Run: headless pygame with SDL's dummy video driver; simulated clock (each Clock.tick advances the game by its frame time, no real sleeping); random seed 0; keys injected as events and as key.get_pressed() state; no mouse input.
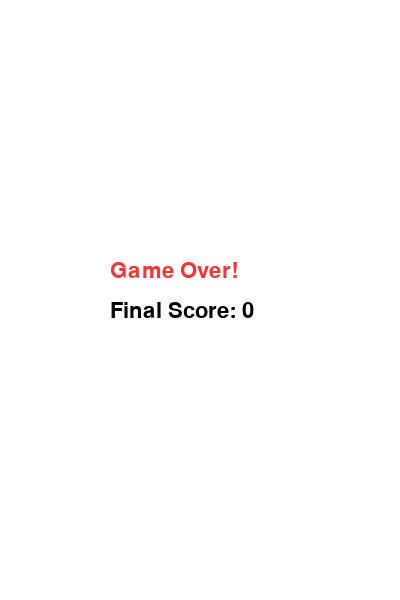
Frame 1 of 1 · flips 1–60 · no input (game ended)

The pygame program that drew these frames:

import pygame
import sys
import random

# Inisialisasi
pygame.init()
WIDTH, HEIGHT = 400, 600
screen = pygame.display.set_mode((WIDTH, HEIGHT))
clock = pygame.time.Clock()
pygame.display.set_caption("Flappy Bird Clone")

# Warna
WHITE = (255, 255, 255)
BLUE = (32, 197, 255)
YELLOW = (255, 255, 0)
GREEN = (0, 200, 0)

# Burung
bird_x = 80
bird_y = HEIGHT // 2
bird_radius = 20
bird_vel = 0
gravity = 0.5
flap_power = -8

# Pipa
pipe_width = 60
gap = 180
pipe_vel = 3
pipes = []
score = 0
font = pygame.font.SysFont("Arial", 32)

def create_pipe():
    y = random.randint(120, HEIGHT - gap - 100)
    return [WIDTH, y]

def draw_bird():
    pygame.draw.circle(screen, YELLOW, (bird_x, int(bird_y)), bird_radius)

def draw_pipes():
    for pipe in pipes:
        # Atas
        pygame.draw.rect(screen, GREEN, (pipe[0], 0, pipe_width, pipe[1]))
        # Bawah
        pygame.draw.rect(screen, GREEN, (pipe[0], pipe[1] + gap, pipe_width, HEIGHT - pipe[1] - gap))

def check_collision():
    # Tabrak atas/bawah layar
    if bird_y - bird_radius < 0 or bird_y + bird_radius > HEIGHT:
        return True
    # Tabrak pipa
    for pipe in pipes:
        if bird_x + bird_radius > pipe[0] and bird_x - bird_radius < pipe[0] + pipe_width:
            if bird_y - bird_radius < pipe[1] or bird_y + bird_radius > pipe[1] + gap:
                return True
    return False

def show_score():
    score_text = font.render(f"Score: {score}", True, (0,0,0))
    screen.blit(score_text, (10, 10))

# Game Loop
running = True
frame_count = 0
while running:
    clock.tick(60)
    screen.fill(BLUE)
    for event in pygame.event.get():
        if event.type == pygame.QUIT:
            running = False
        if event.type == pygame.KEYDOWN and event.key == pygame.K_SPACE:
            bird_vel = flap_power

    # Burung
    bird_vel += gravity
    bird_y += bird_vel

    # Pipa
    if frame_count % 90 == 0:
        pipes.append(create_pipe())
    pipes = [[p[0] - pipe_vel, p[1]] for p in pipes if p[0] > -pipe_width]

    # Score
    for pipe in pipes:
        if pipe[0] + pipe_width == bird_x:
            score += 1

    draw_bird()
    draw_pipes()
    show_score()

    # Cek tabrakan
    if check_collision():
        break

    pygame.display.flip()
    frame_count += 1

# Game Over
screen.fill(WHITE)
game_over_text = font.render("Game Over!", True, (255,50,50))
score_text = font.render(f"Final Score: {score}", True, (0,0,0))
screen.blit(game_over_text, (WIDTH//2-90, HEIGHT//2-40))
screen.blit(score_text, (WIDTH//2-90, HEIGHT//2))
pygame.display.flip()
pygame.time.wait(2500)
pygame.quit()
sys.exit()
